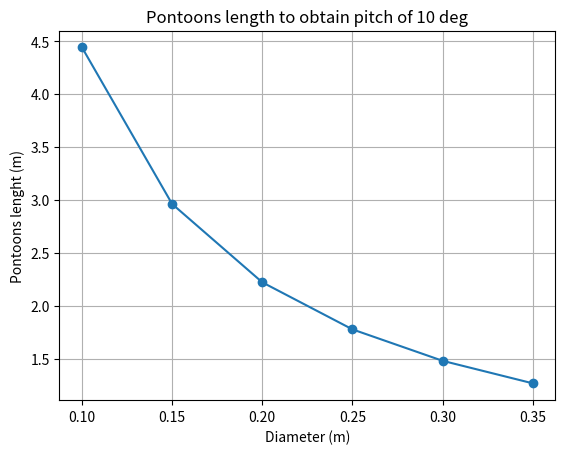
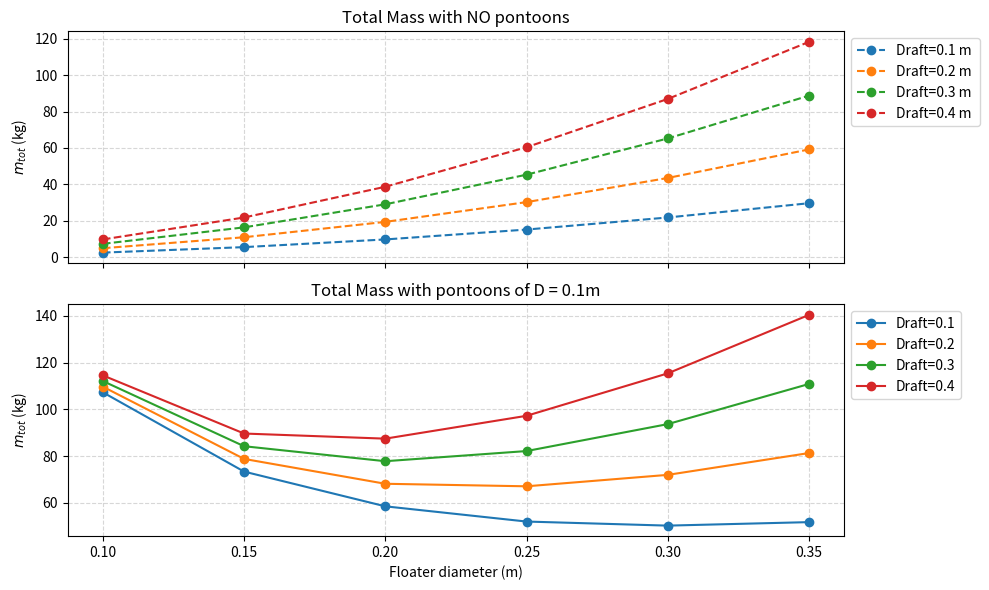

Reproduce these figures in Python, in order.
import numpy as np
import matplotlib.pyplot as plt

rhow = 1025 #water density kg/m^3
g = 9.81 #m/s^2

draft = np.array([0.10,0.20,0.30,0.40]) #lenght under water [m]
Diameter = np.linspace (0.1,0.35,6) #floater diameter [m]
D_pon = 0.1 #pontoon diameter [m]
theta_deg = 10 #pitchangle [deg]
theta = np.deg2rad(theta_deg) #pitch angle [rad]
T = 85 # thust single rotor[N]
zhub = 1.2 # hub hight [m] 

#--------------------------------------------
# Calculate the length of the pontoons
#--------------------------------------------
M = 2*T*zhub #overturning moment [Nm]
c55 = M/theta #restoring [Nm/rad]
L_p = np.sqrt((4*c55/(3*rhow*g*np.pi*(Diameter/2)**2))-(Diameter/2)**2/3) #lenght pontoon [m]

plt.figure()
plt.plot(Diameter,L_p, marker='o', label=f'Pontoons diameter = {D_pon} m')
plt.xlabel('Diameter (m)')
plt.ylabel('Pontoons lenght (m)')
plt.title(f'Pontoons length to obtain pitch of {theta_deg} deg')
plt.grid()

#---------------------------------------------
# Create a grid to avoid for loop
#---------------------------------------------
D_grid, d_grid = np.meshgrid(Diameter, draft)
Lp_grid, d_grid = np.meshgrid(L_p, draft)

#--------------------------------------------
# Calculate the total mass
#--------------------------------------------
mtot = rhow * d_grid * np.pi * 3 *(D_grid / 2)**2 #total mass excluding the pontoon
mtot_pontoon = mtot + rhow *( 3*(Lp_grid-D_grid) * np.pi* (D_pon/2)**2 )    #total mass including the pontoon
                                                                            #(Lp_grid-D_grid) because Lp is distance
                                                                            # between the centers two floaters  
#--------------------------------------------
# Plotting
#--------------------------------------------
fig, (ax1, ax2) = plt.subplots(2, 1, figsize=(10, 6), sharex=True)

for i, dr in enumerate(draft):
    ax1.plot(Diameter, mtot[i, :], marker='o',linestyle= '--', label=f'Draft={draft[i]} m ')
    ax2.plot(Diameter, mtot_pontoon[i, :], marker='o', label=f'Draft={draft[i]}')

ax1.set_ylabel('$m_{tot}$ (kg)')
ax1.set_title('Total Mass with NO pontoons')
ax1.legend(loc='upper left', bbox_to_anchor=(1, 1))
ax1.grid(True, linestyle='--', alpha=0.5)

ax2.set_xlabel('Floater diameter (m)')
ax2.set_ylabel('$m_{tot}$ (kg)')
ax2.set_title(f'Total Mass with pontoons of D = {D_pon}m')
ax2.legend(loc='upper left', bbox_to_anchor=(1, 1))
ax2.grid(True, linestyle='--', alpha=0.5)

plt.tight_layout()
plt.show()
